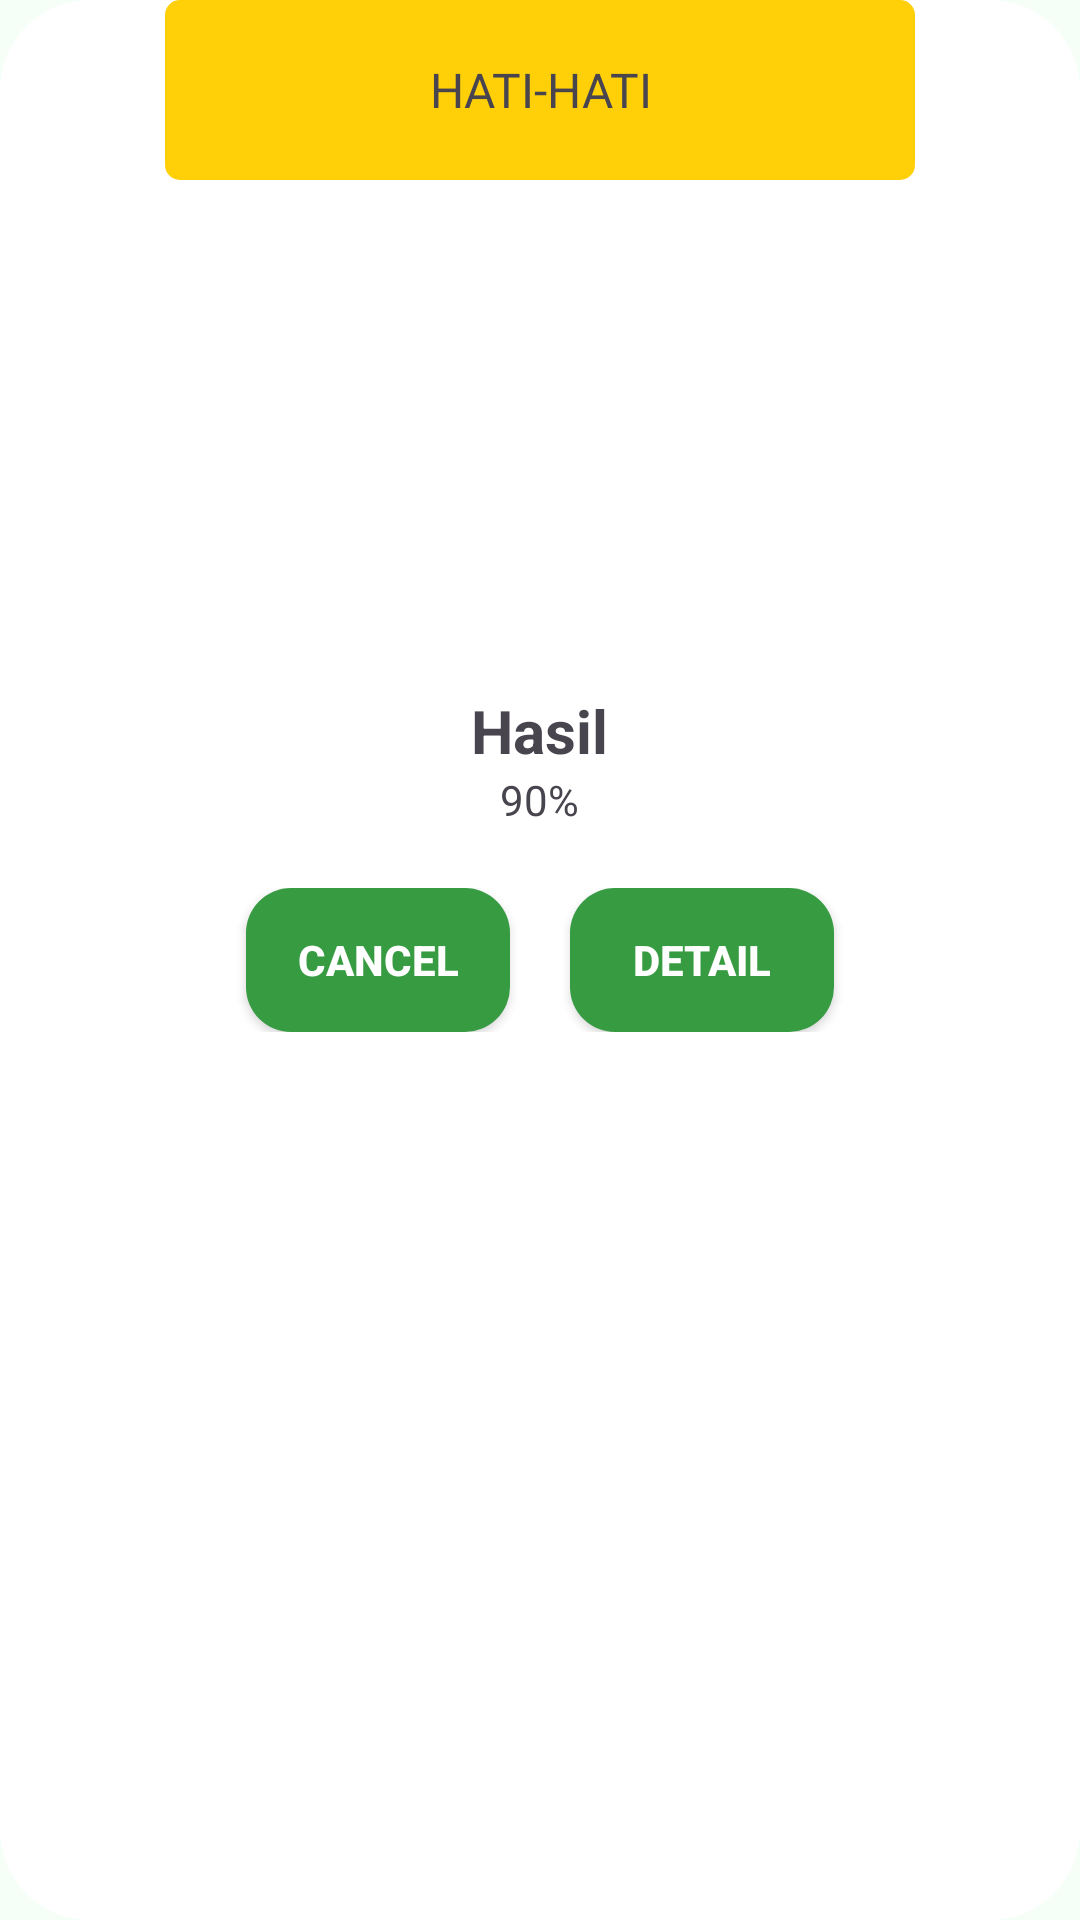

Layout XML and referenced resources for this Android screen:
<!-- AndroidManifest.xml: application theme Theme.WildExplorersCompanion -->
<!-- res/layout/dialog_scan_result.xml -->
<?xml version="1.0" encoding="utf-8"?>
<LinearLayout xmlns:android="http://schemas.android.com/apk/res/android"
    android:orientation="vertical"
    android:layout_gravity="center"
    android:background="@drawable/bg_dialog"
    android:layout_width="350dp"
    android:layout_height="350dp">
    
    <LinearLayout
        android:id="@+id/layout_warning"
        android:orientation="horizontal"
        android:layout_width="250dp"
        android:layout_height="60dp"
        android:gravity="center"
        android:layout_gravity="center_horizontal"
        android:background="@drawable/bg_dialog_alert">
        <ImageView
            android:layout_width="40dp"
            android:layout_height="40dp"
            android:layout_gravity="center_vertical"
            android:src="@drawable/ic_warning"/>
        <TextView
            android:layout_width="wrap_content"
            android:layout_height="wrap_content"
            android:text="HATI-HATI"
            android:fontFamily="@font/roboto_bold"
            android:textSize="16sp"
            android:layout_marginStart="32dp"
            android:layout_marginEnd="32dp"
            android:layout_gravity="center_vertical"
            android:textAlignment="center"/>

        <ImageView
            android:layout_width="40dp"
            android:layout_height="40dp"
            android:layout_gravity="center_vertical"
            android:src="@drawable/ic_warning"/>
    </LinearLayout>

    <ImageView
        android:id="@+id/iv_result"
        android:layout_width="150dp"
        android:layout_height="150dp"
        android:src="@drawable/ic_person"
        android:layout_marginTop="20dp"
        android:layout_gravity="center_horizontal"/>

    <TextView
        android:id="@+id/tv_result"
        android:layout_width="wrap_content"
        android:layout_height="wrap_content"
        android:textAlignment="center"
        android:layout_gravity="center_horizontal"
        android:text="Hasil"
        android:lineHeight="20sp"
        android:textSize="20sp"
        android:textStyle="bold"/>

    <TextView
        android:id="@+id/tv_confidence"
        android:layout_gravity="center_horizontal"
        android:text="90%"
        android:layout_width="wrap_content"
        android:layout_height="wrap_content" />

    <LinearLayout
        android:orientation="horizontal"
        android:gravity="center"
        android:layout_marginTop="20dp"
        android:paddingBottom="10dp"
        android:layout_width="match_parent"
        android:layout_height="wrap_content">

        <Button
            android:id="@+id/btn_cancel"
            android:background="@drawable/bg_button"
            android:layout_width="wrap_content"
            android:layout_height="wrap_content"
            android:text="Cancel"
            android:textStyle="bold"
            android:textColor="@color/white"
            android:layout_marginEnd="10dp"/>

        <Button
            android:id="@+id/btn_detail"
            android:background="@drawable/bg_button"
            android:layout_width="wrap_content"
            android:layout_height="wrap_content"
            android:text="Detail"
            android:textStyle="bold"
            android:textColor="@color/white"
            android:layout_marginStart="10dp"/>
    </LinearLayout>


</LinearLayout>
<!-- resources referenced by this layout -->
<resources>
  <color name="white">#FFFFFFFF</color>
  <!-- drawable bg_button (drawable) -->
  <?xml version="1.0" encoding="utf-8"?>
  <selector xmlns:android="http://schemas.android.com/apk/res/android">
      <item android:state_enabled="true" android:state_pressed="true">
          <shape android:shape="rectangle">
              <solid android:color="@color/mtrl_textinput_default_box_stroke_color" />
              <corners android:radius="15dp" />
          </shape>
      </item>
      <item android:state_enabled="true" android:state_pressed="false">
          <shape android:shape="rectangle">
              <solid android:color="@color/applegreen" />
              <corners android:radius="15dp" />
          </shape>
      </item>
  </selector>
  <!-- drawable bg_dialog (drawable) -->
  <?xml version="1.0" encoding="utf-8"?>
  <selector xmlns:android="http://schemas.android.com/apk/res/android">
      <item android:state_enabled="true" android:state_pressed="false">
          <shape android:shape="rectangle">
              <solid android:color="#ffffff" />
              <corners android:radius="30dp" />
          </shape>
      </item>
  </selector>
  <!-- drawable bg_dialog_alert (drawable) -->
  <?xml version="1.0" encoding="utf-8"?>
  <shape xmlns:android="http://schemas.android.com/apk/res/android"
      android:shape="rectangle">
  
      <solid android:color="#FFCF07"/>
      <corners android:radius="5dp"/>
  
  </shape>
  <style name="Theme.WildExplorersCompanion" parent="Base.Theme.WildExplorersCompanion" />u
  <color name="mtrl_textinput_default_box_stroke_color" tools:override="true">@color/applegreen</color>
  <color name="applegreen">#379C41</color>
  <style name="Base.Theme.WildExplorersCompanion" parent="Theme.Material3.DayNight.NoActionBar">
          
          
          <item name="colorPrimary">@color/applegreen</item>
          <item name="android:colorBackground">@color/hintgreen</item>
  
  
          <item name="android:windowIsTranslucent">true</item>
      </style>
  <color name="hintgreen">#F6FFF7</color>
</resources>
